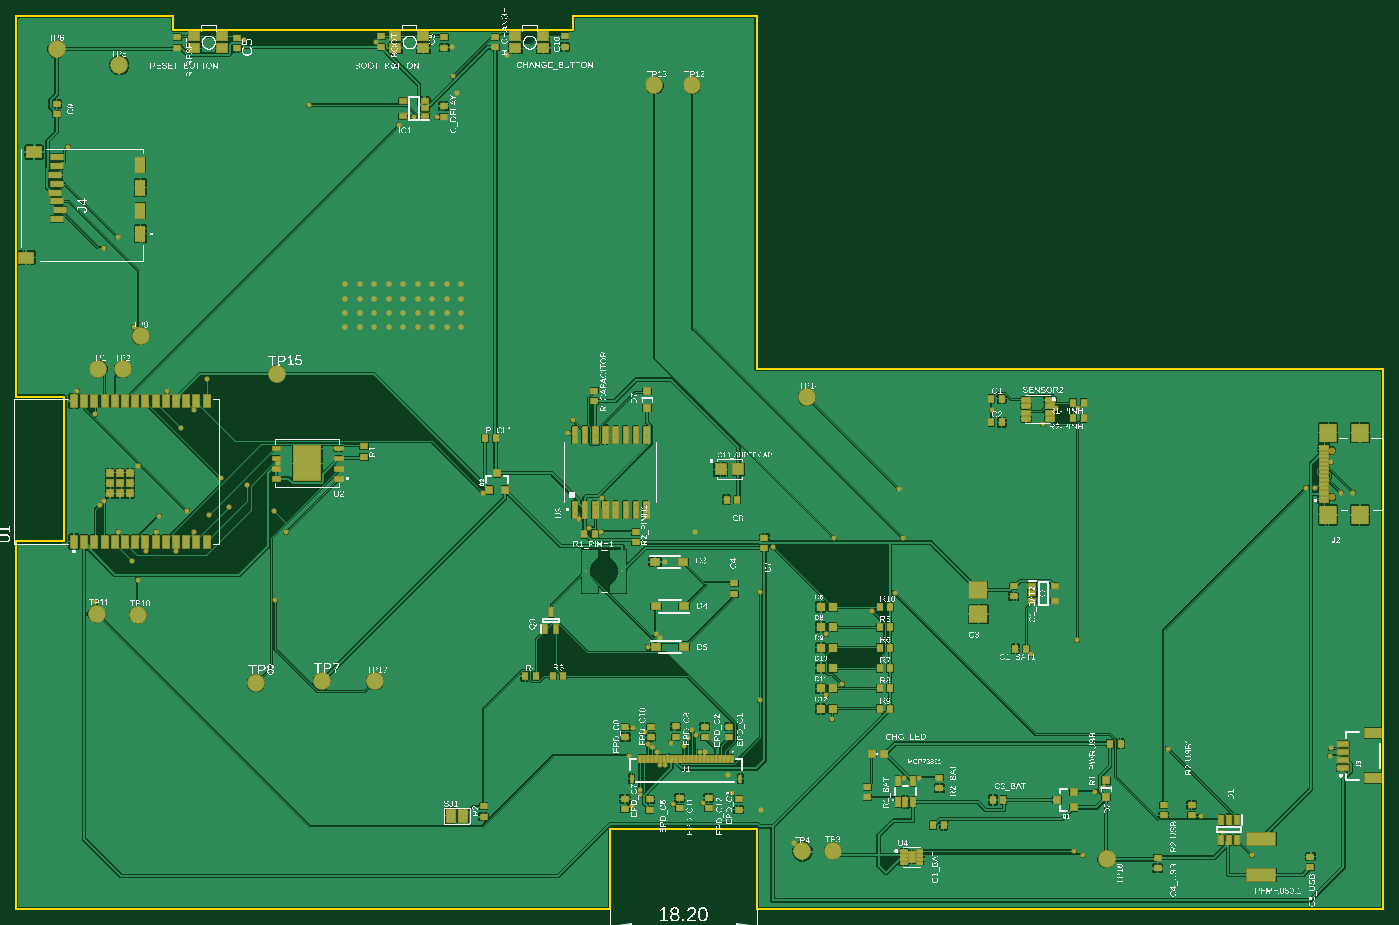
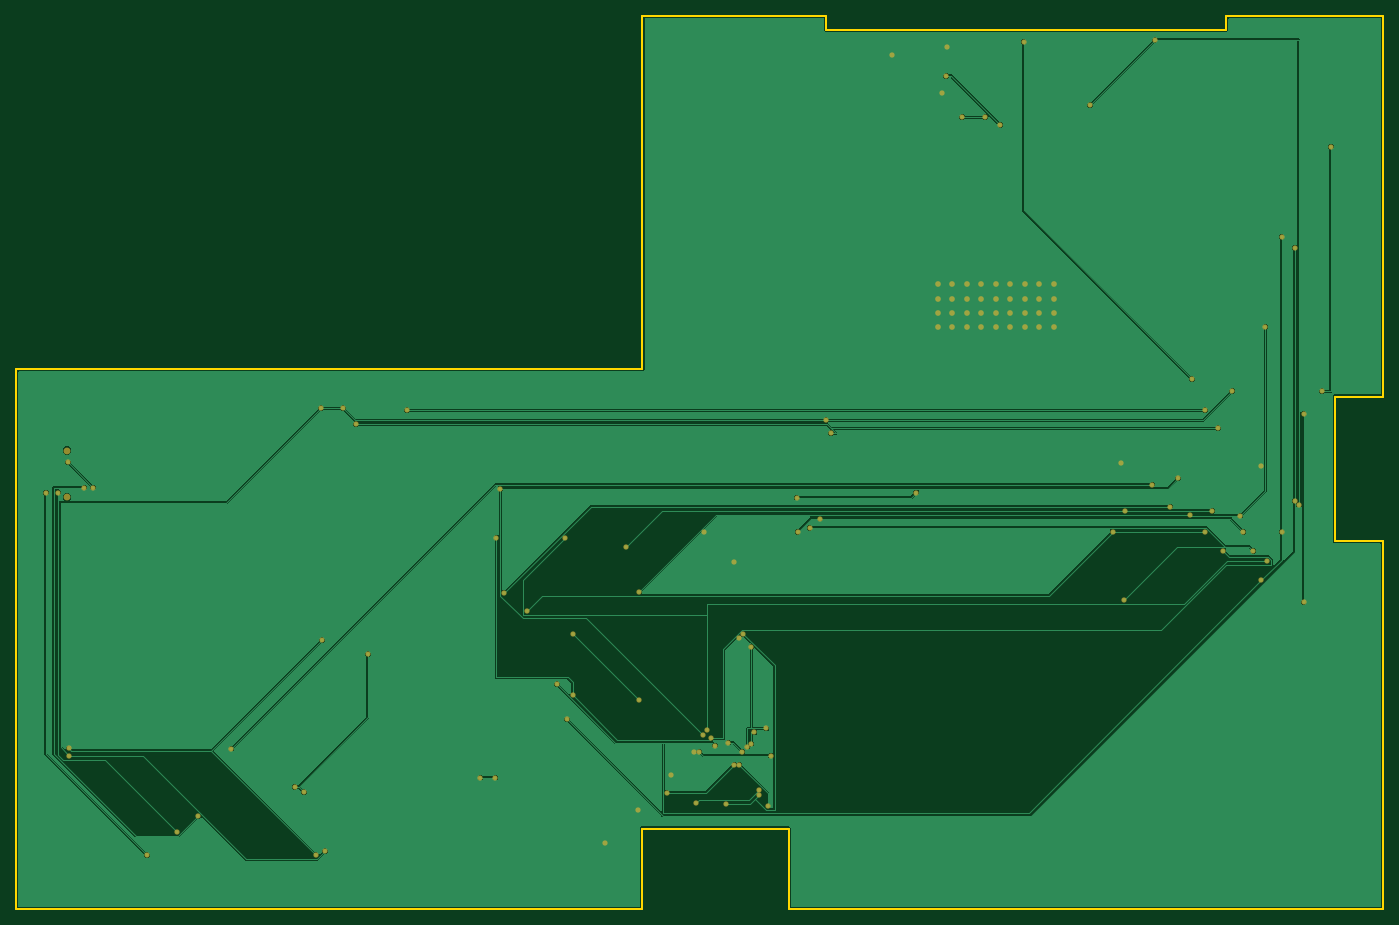
Circuit board: 7 layer files. Board 170.2 x 111.2 mm.
- bottom_copper: copper_bottom.gbr (35908 bytes)
- top_copper: copper_top.gbr (207039 bytes)
- outline: profile.gbr (517 bytes)
- top_silk: silkscreen_top.gbr (655310 bytes)
- bottom_mask: soldermask_bottom.gbr (3142 bytes)
- top_mask: soldermask_top.gbr (18147 bytes)
- paste: solderpaste_top.gbr (22029 bytes)

=== bottom_copper: copper_bottom.gbr (35908 bytes, source omitted) ===
=== top_copper: copper_top.gbr (207039 bytes, source omitted) ===
=== outline: profile.gbr ===
G04 EAGLE Gerber RS-274X export*
G75*
%MOMM*%
%FSLAX34Y34*%
%LPD*%
%IN*%
%IPPOS*%
%AMOC8*
5,1,8,0,0,1.08239X$1,22.5*%
G01*
G04 Define Apertures*
%ADD10C,0.254000*%
D10*
X0Y-311029D02*
X740029Y-311029D01*
X740029Y-211029D01*
X922029Y-211029D01*
X922029Y-311029D01*
X1701920Y-311029D01*
X1701920Y360971D01*
X921920Y360971D01*
X921920Y800971D01*
X693000Y800971D01*
X693000Y784000D01*
X195068Y784000D01*
X195068Y800971D01*
X0Y800971D01*
X0Y327000D01*
X60000Y327000D01*
X60000Y147000D01*
X0Y147000D01*
X0Y-311029D01*
M02*

=== top_silk: silkscreen_top.gbr (655310 bytes, source omitted) ===
=== bottom_mask: soldermask_bottom.gbr ===
G04 EAGLE Gerber RS-274X export*
G75*
%MOMM*%
%FSLAX34Y34*%
%LPD*%
%INSoldermask Bottom*%
%IPPOS*%
%AMOC8*
5,1,8,0,0,1.08239X$1,22.5*%
G01*
G04 Define Apertures*
%ADD10C,0.853200*%
%ADD11C,0.655600*%
%ADD12C,0.705600*%
D10*
X1638670Y202000D03*
X1638670Y259800D03*
D11*
X611000Y752500D03*
X542500Y762500D03*
X548750Y705000D03*
X326250Y243750D03*
X151250Y240000D03*
X807500Y121250D03*
X845000Y158750D03*
X857500Y-115000D03*
X886250Y-143750D03*
X801250Y26250D03*
X927500Y-187500D03*
X968750Y-228750D03*
D12*
X554000Y467000D03*
X536000Y467000D03*
X518000Y467000D03*
X500000Y467000D03*
X482000Y467000D03*
X464000Y467000D03*
X446000Y467000D03*
X428000Y467000D03*
X410000Y467000D03*
X554000Y449000D03*
X536000Y449000D03*
X518000Y449000D03*
X500000Y449000D03*
X482000Y449000D03*
X464000Y449000D03*
X446000Y449000D03*
X428000Y449000D03*
X410000Y449000D03*
X554000Y431000D03*
X536000Y431000D03*
X518000Y431000D03*
X500000Y431000D03*
X482000Y431000D03*
X464000Y431000D03*
X446000Y431000D03*
X428000Y431000D03*
X410000Y431000D03*
X554000Y413000D03*
X410000Y413000D03*
X428000Y413000D03*
X446000Y413000D03*
X464000Y413000D03*
X482000Y413000D03*
X500000Y413000D03*
X518000Y413000D03*
X536000Y413000D03*
D11*
X1475000Y-195000D03*
X1617500Y213750D03*
X1538750Y-243750D03*
X1665000Y207500D03*
X1501250Y-215000D03*
X1650000Y207500D03*
X1606250Y213750D03*
X1637500Y245000D03*
X1093750Y82500D03*
X265000Y190000D03*
X1433750Y-111250D03*
X287500Y217500D03*
X1343750Y-165000D03*
X1355000Y-158750D03*
X1263750Y6250D03*
X110000Y197500D03*
X110000Y512500D03*
X1016250Y-75000D03*
X926250Y-51250D03*
X1008750Y31250D03*
X240000Y180000D03*
X177500Y178750D03*
X146250Y413750D03*
X926250Y83750D03*
X831250Y-107500D03*
X1028750Y-31250D03*
X126250Y526250D03*
X126250Y158750D03*
X151250Y98750D03*
X212500Y185000D03*
X321250Y185000D03*
X65000Y638250D03*
X76250Y333750D03*
X942500Y140000D03*
X365000Y690000D03*
X283750Y771250D03*
X105000Y192500D03*
X161250Y135000D03*
X322500Y73750D03*
X713750Y163750D03*
X728750Y158750D03*
X701250Y175000D03*
X173750Y158750D03*
X851250Y-115000D03*
X762500Y-120000D03*
X98750Y305000D03*
X98750Y71250D03*
X841250Y-88750D03*
X143750Y122500D03*
X1018750Y151250D03*
X836250Y-98750D03*
X1008750Y-45000D03*
X198750Y135000D03*
X1103750Y151250D03*
X336250Y158750D03*
X221250Y158750D03*
X1066250Y60000D03*
X476250Y665000D03*
X543750Y726250D03*
X581250Y207500D03*
X730000Y201250D03*
X221250Y310000D03*
X1215000Y310000D03*
X1317500Y-238750D03*
X1635500Y-120000D03*
X1322500Y312500D03*
X1295000Y312500D03*
X187500Y333750D03*
X693750Y297500D03*
X205000Y287500D03*
X1328750Y-243750D03*
X1321250Y23750D03*
X1278750Y292500D03*
X687667Y281500D03*
X1636553Y-111053D03*
X846250Y-95000D03*
X1098750Y212500D03*
X255000Y225000D03*
X237500Y348750D03*
X447500Y768750D03*
X776250Y-168750D03*
X817500Y-180000D03*
X796250Y31250D03*
X791250Y-108750D03*
X767500Y-86250D03*
X786250Y15000D03*
X1123750Y-147500D03*
X1105000Y-147500D03*
X776250Y-162500D03*
X855000Y-178750D03*
X786250Y-105000D03*
X782500Y-91250D03*
X797500Y-115000D03*
X815000Y-103750D03*
X801250Y-131250D03*
X766250Y-182500D03*
X807500Y-131250D03*
X891250Y-166250D03*
X495000Y675000D03*
X523750Y675000D03*
M02*

=== top_mask: soldermask_top.gbr (18147 bytes, source omitted) ===
=== paste: solderpaste_top.gbr (22029 bytes, source omitted) ===
